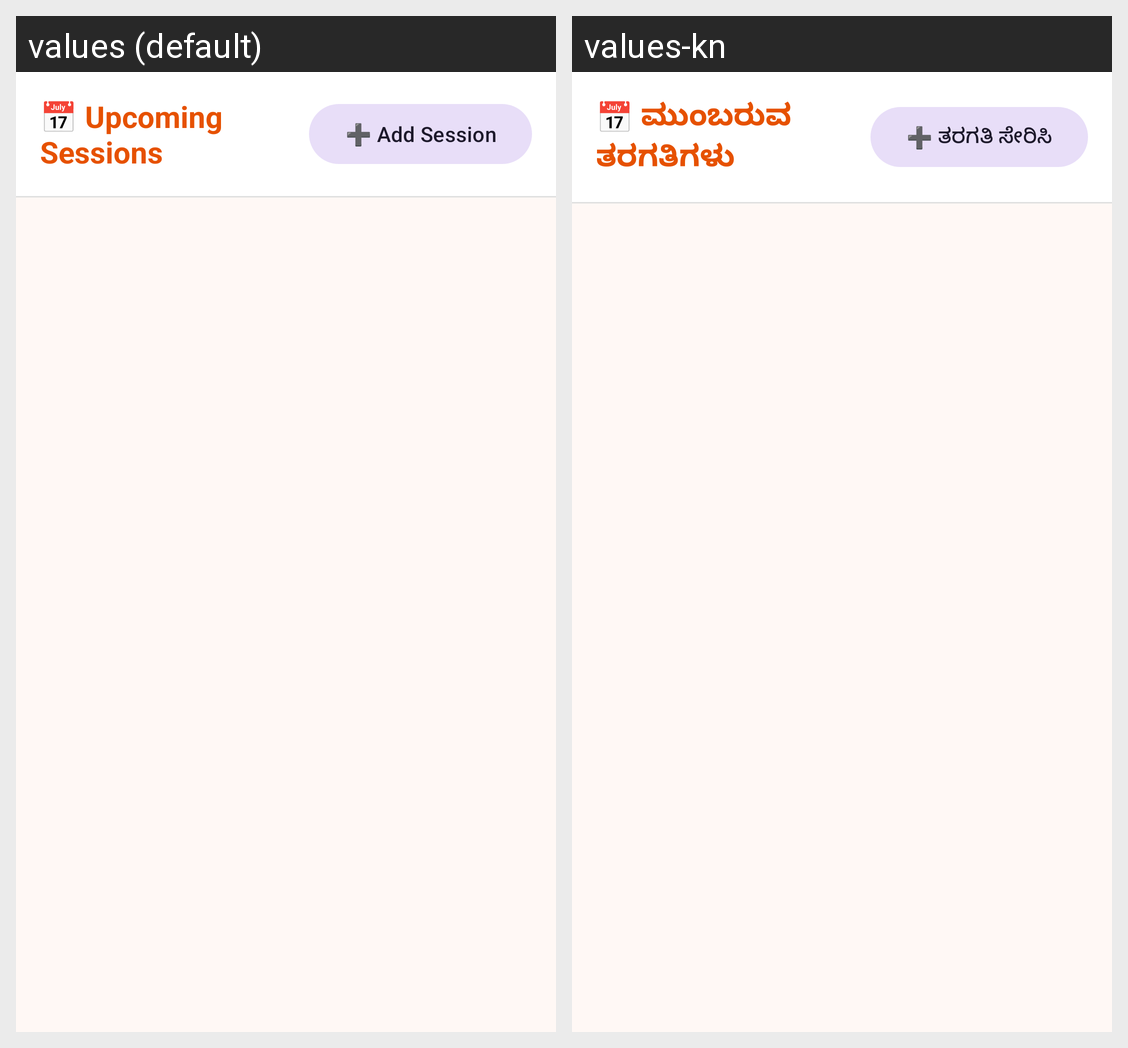

Translations of the strings shown on this Android screen, per locale in the grid:
Android screen res/layout/fragment_calendar.xml rendered under 2 locales, left to right: values (default), values-kn. Device: Nexus 5 (rendered at 1080×1920; each locale shown at half size, 540×960, under a caption strip naming it); theme Theme.NimmaGuru.
Strings drawn on this screen, with the default value and each locale's value (text and hints the layout hard-codes, and strings that could not be matched under every locale, appear in the picture but are not listed):

upcoming_sessions
  values: 📅 Upcoming Sessions
  values-kn: 📅 ಮುಂಬರುವ ತರಗತಿಗಳು

add_session
  values: ➕ Add Session
  values-kn: ➕ ತರಗತಿ ಸೇರಿಸಿ
